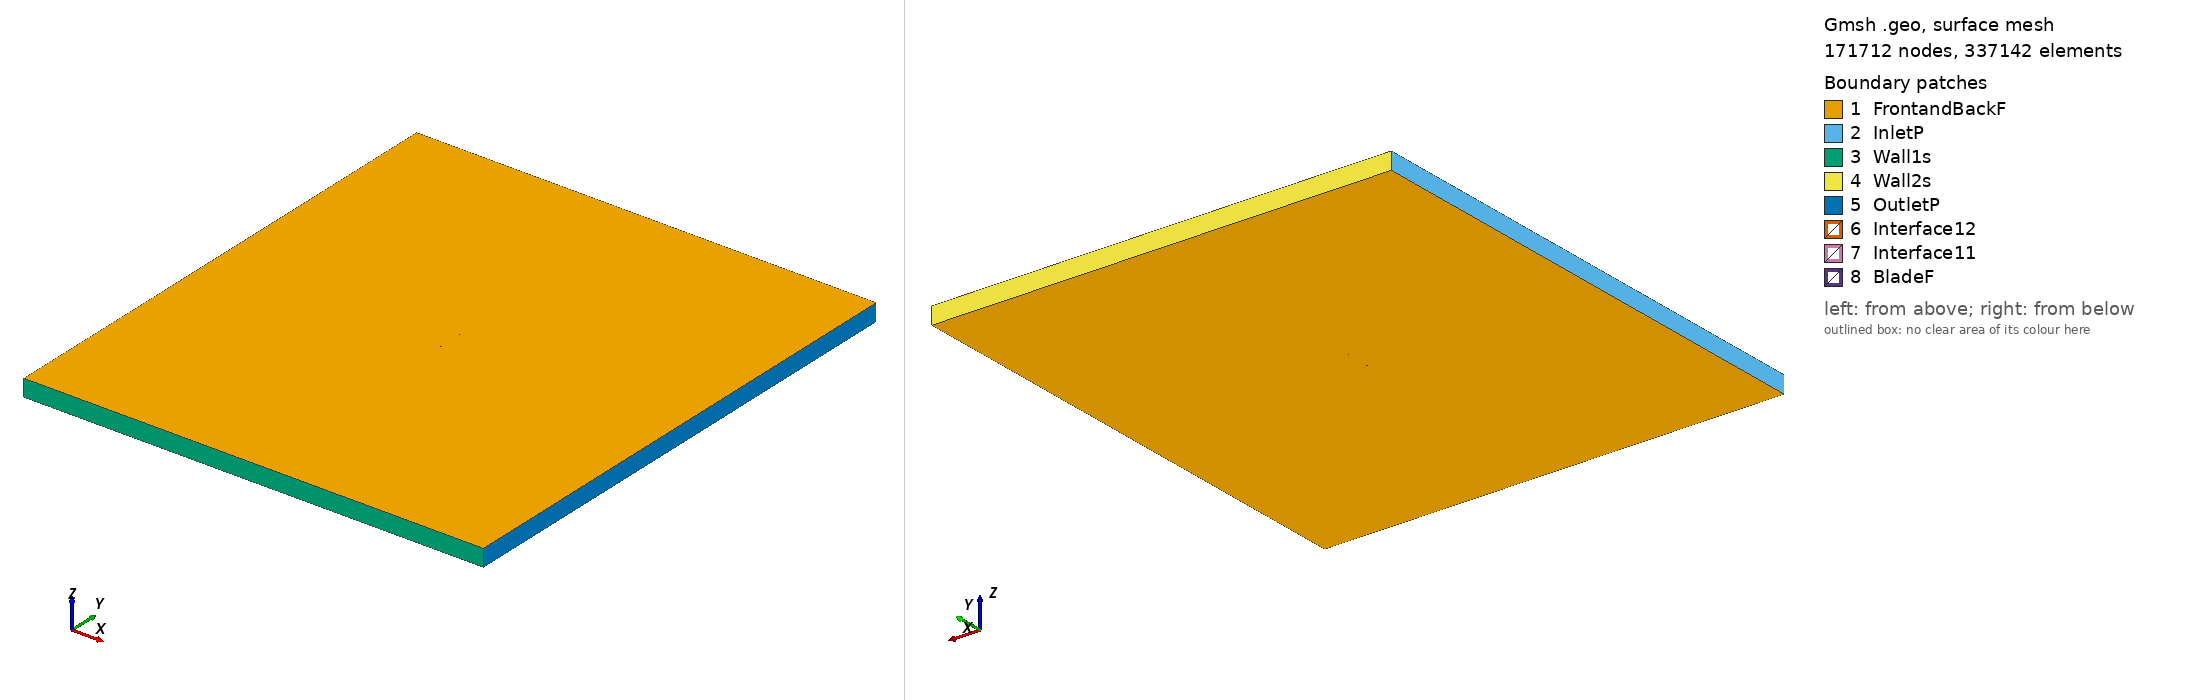

Gmsh geometry script, surface-meshed: 171712 nodes, 337142 surface elements. Boundary patches (legend numbers): 1 FrontandBackF, 2 InletP, 3 Wall1s, 4 Wall2s, 5 OutletP, 6 Interface12, 7 Interface11, 8 BladeF. Left view from above one corner, right view from below the opposite corner. Legend entries are the model's physical surfaces. The drawing asked Gmsh for element sizes between 1% and 20% of the model's largest extent; the script's own settings can give other sizes.

=== goe506_tsr_4.388_aoa_7.9136.geo (drawn) ===
SetFactory("OpenCASCADE");

Point(1) = {0.074286, 0.715852, 0, 1.0};
Point(2) = {0.067091, 0.719624, 0, 1.0};
Point(3) = {0.059877, 0.723171, 0, 1.0};
Point(4) = {0.045431, 0.730042, 0, 1.0};
Point(5) = {0.030895, 0.735868, 0, 1.0};
Point(6) = {0.016268, 0.740725, 0, 1.0};
Point(7) = {0.001542, 0.744237, 0, 1.0};
Point(8) = {-0.013243, 0.747152, 0, 1.0};
Point(9) = {-0.028098, 0.749247, 0, 1.0};
Point(10) = {-0.043066, 0.750000, 0, 1.0};
Point(11) = {-0.050656, 0.749144, 0, 1.0};
Point(12) = {-0.058297, 0.747692, 0, 1.0};
Point(13) = {-0.062187, 0.746144, 0, 1.0};
Point(14) = {-0.066103, 0.744299, 0, 1.0};
Point(15) = {-0.070095, 0.741558, 0, 1.0};
Point(16) = {-0.072121, 0.739852, 0, 1.0};
Point(17) = {-0.074286, 0.736504, 0, 1.0};
Point(18) = {-0.072592, 0.734330, 0, 1.0};
Point(19) = {-0.070796, 0.733349, 0, 1.0};
Point(20) = {-0.067180, 0.731688, 0, 1.0};
Point(21) = {-0.063538, 0.730325, 0, 1.0};
Point(22) = {-0.059883, 0.729111, 0, 1.0};
Point(23) = {-0.052523, 0.727281, 0, 1.0};
Point(24) = {-0.045099, 0.726196, 0, 1.0};
Point(25) = {-0.030199, 0.724623, 0, 1.0};
Point(26) = {-0.015276, 0.723348, 0, 1.0};
Point(27) = {-0.000351, 0.722074, 0, 1.0};
Point(28) = {0.014574, 0.720800, 0, 1.0};
Point(29) = {0.029499, 0.719526, 0, 1.0};
Point(30) = {0.044423, 0.718251, 0, 1.0};
Point(31) = {0.059348, 0.716978, 0, 1.0};
Point(32) = {0.066810, 0.716340, 0, 1.0};
Point(33) = {-0.074286, -0.715852, 0, 1.0};
Point(34) = {-0.067091, -0.719624, 0, 1.0};
Point(35) = {-0.059877, -0.723171, 0, 1.0};
Point(36) = {-0.045431, -0.730042, 0, 1.0};
Point(37) = {-0.030895, -0.735868, 0, 1.0};
Point(38) = {-0.016268, -0.740725, 0, 1.0};
Point(39) = {-0.001542, -0.744237, 0, 1.0};
Point(40) = {0.013243, -0.747152, 0, 1.0};
Point(41) = {0.028098, -0.749247, 0, 1.0};
Point(42) = {0.043066, -0.750000, 0, 1.0};
Point(43) = {0.050656, -0.749144, 0, 1.0};
Point(44) = {0.058297, -0.747692, 0, 1.0};
Point(45) = {0.062187, -0.746144, 0, 1.0};
Point(46) = {0.066103, -0.744299, 0, 1.0};
Point(47) = {0.070095, -0.741558, 0, 1.0};
Point(48) = {0.072121, -0.739852, 0, 1.0};
Point(49) = {0.074286, -0.736504, 0, 1.0};
Point(50) = {0.072592, -0.734330, 0, 1.0};
Point(51) = {0.070796, -0.733349, 0, 1.0};
Point(52) = {0.067180, -0.731688, 0, 1.0};
Point(53) = {0.063538, -0.730325, 0, 1.0};
Point(54) = {0.059883, -0.729111, 0, 1.0};
Point(55) = {0.052523, -0.727281, 0, 1.0};
Point(56) = {0.045099, -0.726196, 0, 1.0};
Point(57) = {0.030199, -0.724623, 0, 1.0};
Point(58) = {0.015276, -0.723348, 0, 1.0};
Point(59) = {0.000351, -0.722074, 0, 1.0};
Point(60) = {-0.014574, -0.720800, 0, 1.0};
Point(61) = {-0.029499, -0.719526, 0, 1.0};
Point(62) = {-0.044423, -0.718251, 0, 1.0};
Point(63) = {-0.059348, -0.716978, 0, 1.0};
Point(64) = {-0.066810, -0.716340, 0, 1.0};

// Lines: first blade (splines 1-4)
Spline(1) = {1:9};
Spline(2) = {9:24};
Spline(3) = {24:32};
Spline(4) = {32,1};

// Lines: second blade (splines 5-8)
Spline(5) = {33:41};
Spline(6) = {41:56};
Spline(7) = {56:64};
Spline(8) = {64,33};

// Outer domain (points 20001-4 and lines)
Point(65) = {-13.50000000, -15.00000000, 0, 1.0};
Point(66) = {-13.50000000, 15.00000000, 0, 1.0};
Point(67) = {13.50000000, 15.00000000, 0, 1.0};
Point(68) = {13.50000000, -15.00000000, 0, 1.0};
Line(11) = {65, 66};
Line(12) = {66, 67};
Line(13) = {67, 68};
Line(14) = {65, 68};

// Interface (between moving and stationary domain) (circles)
Circle(9) = {0, 0, 0, 0.80000000, 0, 2*Pi};
Circle(10) = {0, 0, 0, 0.80000000, 0, 2*Pi};

// Loops collect Lines/Splines/etc (blade1, blade2, domain, first circle)
Line Loop(1) = {1:4};
Line Loop(2) = {5:8};
Line Loop(3) = {11,12,13,-14};
Line Loop(4) = {9};

// BooleanDifference cuts out the circle/interface from the domain
Plane Surface(1) = {3};
Plane Surface(2) = {4};
BooleanDifference{ Surface{1}; Delete;}{ Surface{2}; Delete;}

// This one cuts out the blades from the inner circle/interface
Line Loop(6) = {10};
Plane Surface(5) = {6};
Plane Surface(6) = {1};
Plane Surface(7) = {2};
BooleanDifference{ Surface{5}; Delete;}{ Surface{6,7}; Delete;}

// extrude to 3rd dimension
Extrude {0, 0, 1} {Surface{1}; Surface{5}; Layers{1}; Recombine;}

// Physical Surfaces are the named boundaries (patches)
Physical Surface("Interface11") = {12};
Physical Surface("Interface12") = {10};

// sides of domain
Physical Surface("InletP") = {6};
Physical Surface("OutletP") = {9};

// top and bottom of domain
Physical Surface("Wall1s") = {7};
Physical Surface("Wall2s") = {8};

// Check FrontandBackF by ensuring there is nothing in the 3rd dimension
Physical Surface("FrontandBackF") = {1,11,5,21};
Physical Surface("BladeF") = {13:20};
Physical Volume("Turbine") = {2};
Physical Volume("Farfield") = {1};

// settings for airfoil boundary layer
Field[1] = BoundaryLayer;
Field[1].EdgesList = {1:8};
Field[1].hwall_n = 1e-3;
Field[1].thickness = 1.5e-2;
Field[1].ratio = 1.05;
Field[1].Quads = 1;
BoundaryLayer Field = 1;

// control points for mesh (blade and interface)
// floor((arc length / 1.5mm)/ 6) -> Transfinite Line
Transfinite Line {1,2,3,5,6,7} = 33 Using Progression 1;
Transfinite Line {4,8} = 1 Using Progression 1;
Transfinite Line {9, 15} = 800 Using Progression 1;

// For more information on gmsh syntax, visit http://gmsh.info/doc/texinfo/gmsh.html
